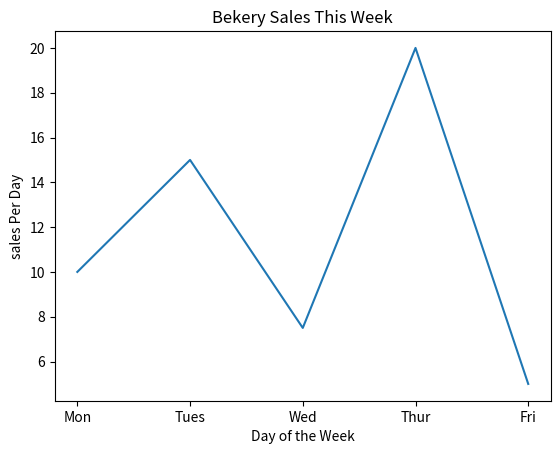

Here is the Python script that generated this plot:
import matplotlib.pyplot as plt 

x=['Mon','Tues','Wed','Thur','Fri'] #x-axis
y=[10,15,7.5,20,5]

plt.plot(x,y)

plt.title('Bekery Sales This Week')

plt.xlabel("Day of the Week")
plt.ylabel("sales Per Day")

plt.show()